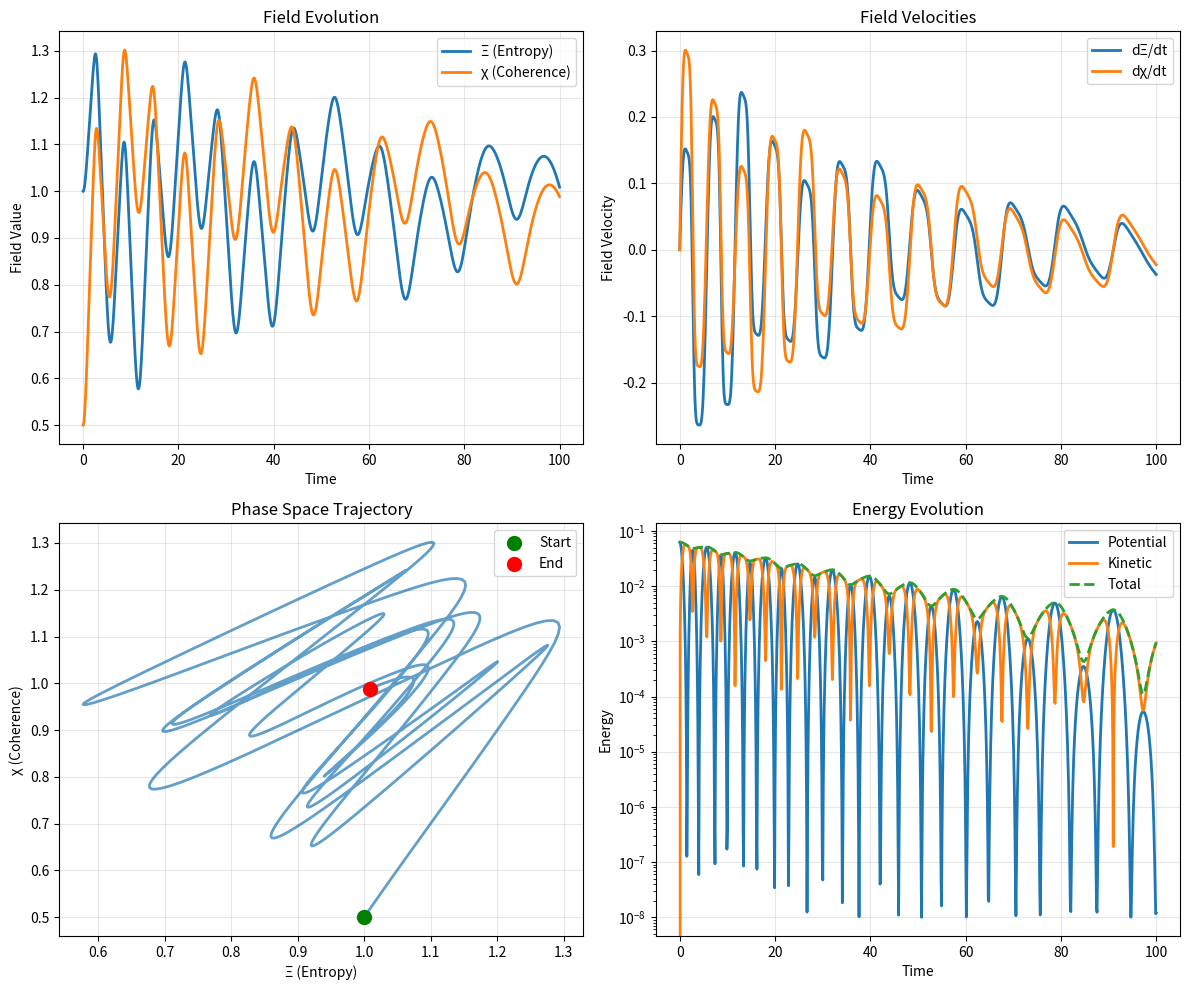
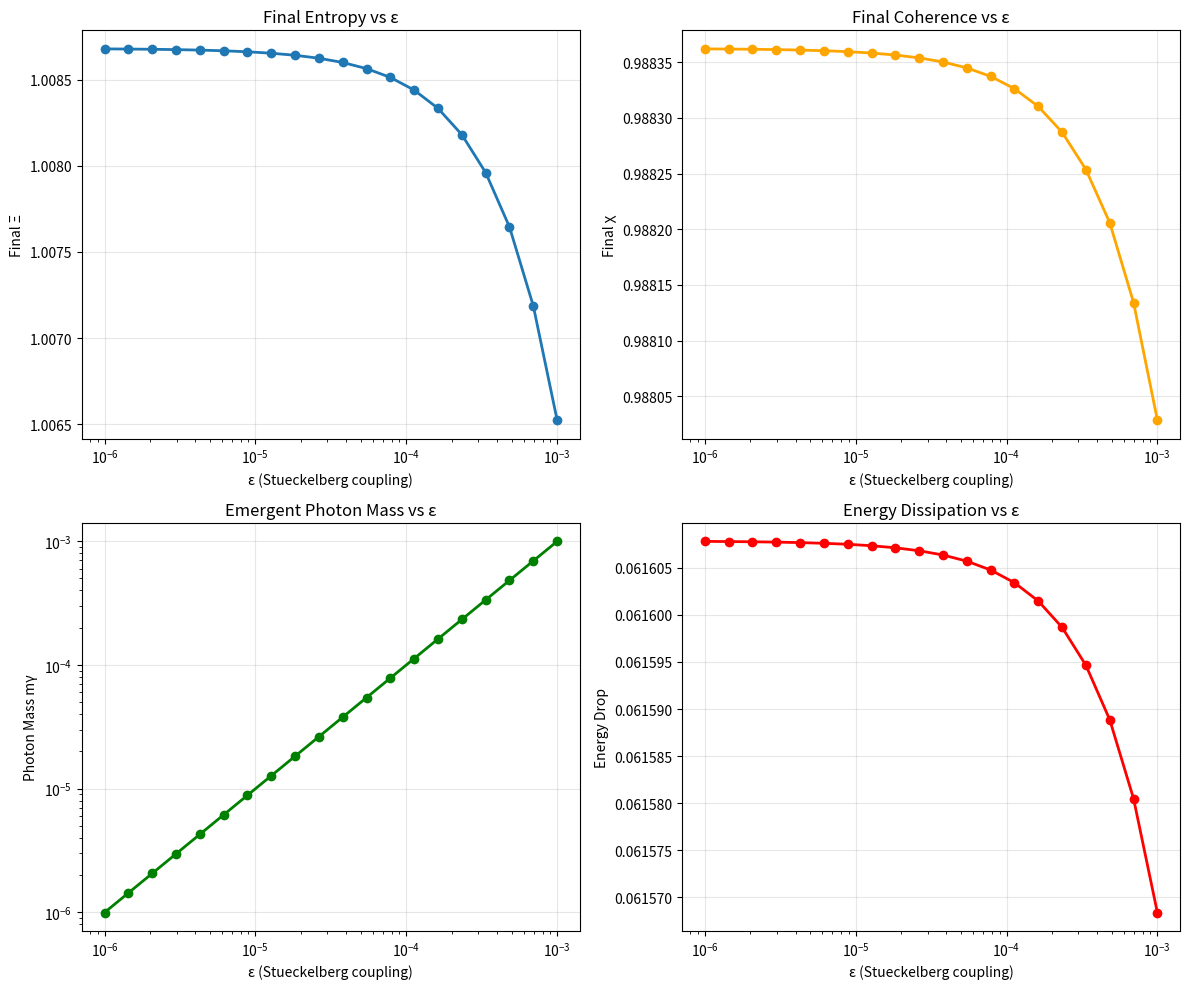
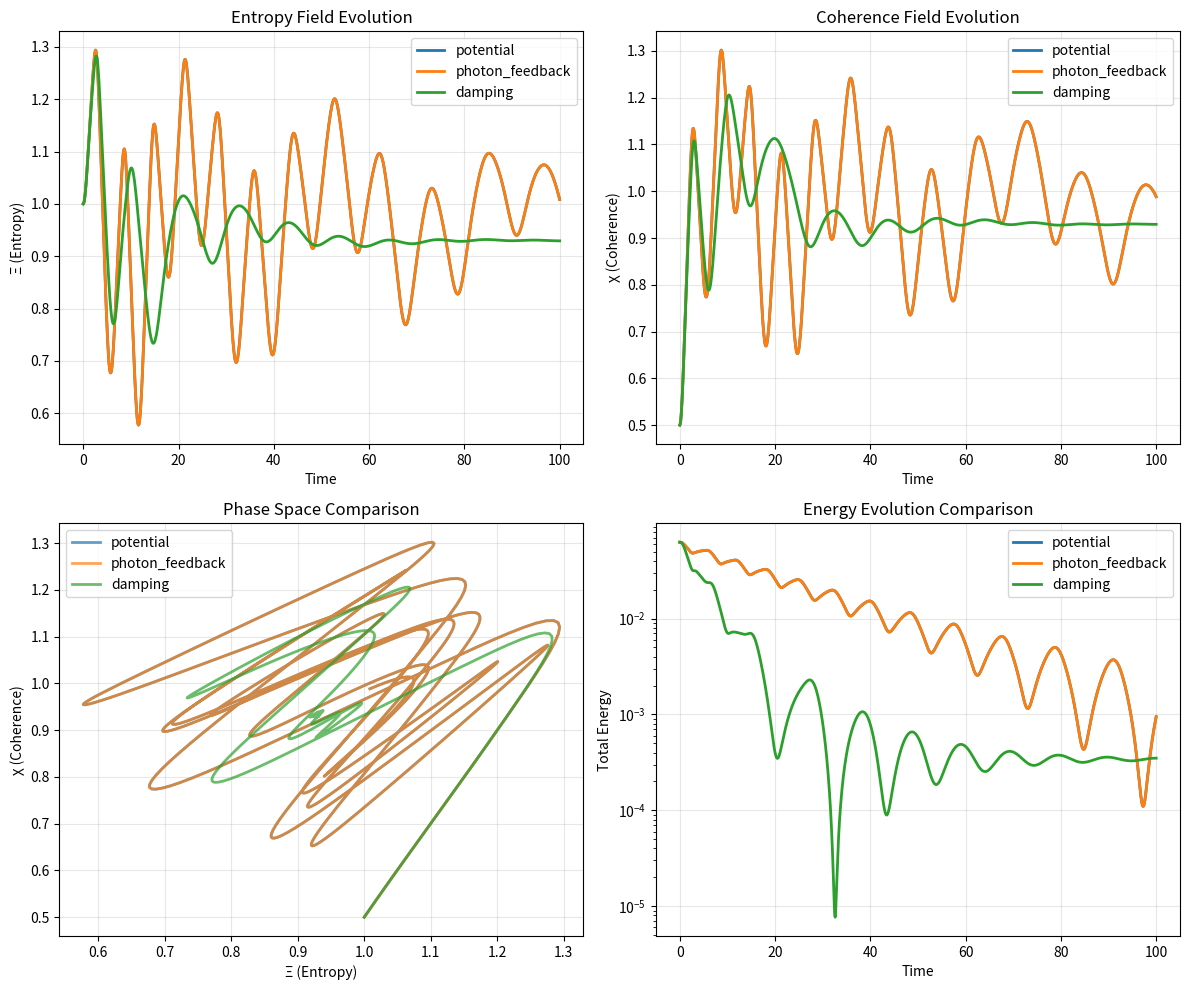

Write the Python code that produced these figures, in order.
import numpy as np
from scipy.integrate import solve_ivp
import matplotlib.pyplot as plt
import pandas as pd
from tqdm import tqdm

# Define XiChiSolver class inline
class XiChiSolver:
    def __init__(self):
        # Core parameters - SWEEP THESE
        self.epsilon = 1e-5      # Stueckelberg coupling - NOW USED!
        self.lambda_pot = 1.0    # Potential strength  
        self.Gamma = 1.0         # Coherence threshold
        self.delta = 0.01        # Smoothing parameter
        
        # Numerical parameters
        self.H = 0.01           # Hubble damping
        self.k = 0.1            # Wavevector
        
        # Coupling method (choose one)
        self.coupling_method = "potential"  # "potential", "photon_feedback", "damping"
        
    def potential_original(self, Xi, chi):
        """Original smooth potential from FINAL.pdf"""
        return self.lambda_pot * ((Xi * chi - self.Gamma)**2 + self.delta**2)**2
    
    def potential_gradient_original(self, Xi, chi):
        """Original gradient without epsilon coupling"""
        common = 4 * self.lambda_pot * (Xi * chi - self.Gamma) * ((Xi * chi - self.Gamma)**2 + self.delta**2)
        dV_dXi = common * chi
        dV_dchi = common * Xi
        return dV_dXi, dV_dchi
    
    def potential_with_epsilon(self, Xi, chi):
        """OPTION 1: Couple ε directly to coherence threshold"""
        # ε modulates the coherence scale - PHYSICALLY MOTIVATED
        effective_Gamma = self.Gamma * (1 + self.epsilon * Xi * chi)
        return self.lambda_pot * ((Xi * chi - effective_Gamma)**2 + self.delta**2)**2
    
    def potential_gradient_with_epsilon(self, Xi, chi):
        """Gradient for Option 1 coupling"""
        effective_Gamma = self.Gamma * (1 + self.epsilon * Xi * chi)
        common = 4 * self.lambda_pot * (Xi * chi - effective_Gamma) * ((Xi * chi - effective_Gamma)**2 + self.delta**2)
        
        # Derivatives include ε terms
        dGamma_dXi = self.Gamma * self.epsilon * chi
        dGamma_dchi = self.Gamma * self.epsilon * Xi
        
        dV_dXi = common * (chi - dGamma_dXi)
        dV_dchi = common * (Xi - dGamma_dchi)
        
        return dV_dXi, dV_dchi
    
    def photon_mass_feedback(self, Xi, chi):
        """OPTION 2: Photon mass energy density feedback"""
        m_gamma = self.epsilon * Xi * chi
        rho_gamma = 0.5 * m_gamma**2  # Energy in photon mass field
        return rho_gamma
    
    def field_equations_original(self, t, y):
        """Original equations without epsilon coupling"""
        Xi, chi, Xi_dot, chi_dot = y
        dV_dXi, dV_dchi = self.potential_gradient_original(Xi, chi)
        
        Xi_ddot = -3*self.H*Xi_dot - dV_dXi - self.k**2*Xi
        chi_ddot = -3*self.H*chi_dot - dV_dchi - self.k**2*chi
        
        return [Xi_dot, chi_dot, Xi_ddot, chi_ddot]
    
    def field_equations_potential_coupling(self, t, y):
        """OPTION 1: ε couples through potential"""
        Xi, chi, Xi_dot, chi_dot = y
        dV_dXi, dV_dchi = self.potential_gradient_with_epsilon(Xi, chi)
        
        Xi_ddot = -3*self.H*Xi_dot - dV_dXi - self.k**2*Xi
        chi_ddot = -3*self.H*chi_dot - dV_dchi - self.k**2*chi
        
        return [Xi_dot, chi_dot, Xi_ddot, chi_ddot]
    
    def field_equations_photon_feedback(self, t, y):
        """OPTION 2: ε couples through photon mass feedback"""
        Xi, chi, Xi_dot, chi_dot = y
        
        # Original potential gradient
        dV_dXi, dV_dchi = self.potential_gradient_original(Xi, chi)
        
        # Photon mass feedback terms
        m_gamma = self.epsilon * Xi * chi
        rho_gamma = 0.5 * m_gamma**2
        
        # Add photon mass derivatives to potential gradient
        dV_dXi += self.epsilon**2 * Xi * chi**2
        dV_dchi += self.epsilon**2 * Xi**2 * chi
        
        Xi_ddot = -3*self.H*Xi_dot - dV_dXi - self.k**2*Xi
        chi_ddot = -3*self.H*chi_dot - dV_dchi - self.k**2*chi
        
        return [Xi_dot, chi_dot, Xi_ddot, chi_ddot]
    
    def field_equations_damping_coupling(self, t, y):
        """OPTION 3: ε couples through damping terms"""
        Xi, chi, Xi_dot, chi_dot = y
        
        dV_dXi, dV_dchi = self.potential_gradient_original(Xi, chi)
        
        # ε-dependent effective masses and damping
        m_Xi_eff = 1.0 + self.epsilon * chi**2
        m_chi_eff = 1.0 + self.epsilon * Xi**2
        gamma_eff = 0.1 * (1 + self.epsilon * Xi * chi)
        
        Xi_ddot = -3*self.H*Xi_dot - gamma_eff * Xi_dot - m_Xi_eff * dV_dXi - self.k**2*Xi
        chi_ddot = -3*self.H*chi_dot - gamma_eff * chi_dot - m_chi_eff * dV_dchi - self.k**2*chi
        
        return [Xi_dot, chi_dot, Xi_ddot, chi_ddot]
    
    def get_field_equations(self):
        """Select the coupling method"""
        if self.coupling_method == "potential":
            return self.field_equations_potential_coupling
        elif self.coupling_method == "photon_feedback":
            return self.field_equations_photon_feedback
        elif self.coupling_method == "damping":
            return self.field_equations_damping_coupling
        else:
            return self.field_equations_original
    
    def solve(self, initial_conditions, t_span=(0, 100), n_points=1000):
        """Solve the field equations"""
        t_eval = np.linspace(t_span[0], t_span[1], n_points)
        field_eq = self.get_field_equations()
        
        solution = solve_ivp(field_eq, t_span, initial_conditions, 
                           t_eval=t_eval, method='RK45', rtol=1e-8)
        return solution
    
    def analyze_solution(self, sol):
        """Analyze simulation results"""
        Xi_final, chi_final = sol.y[0][-1], sol.y[1][-1]
        Xi_amp, chi_amp = np.max(np.abs(sol.y[0])), np.max(np.abs(sol.y[1]))
        
        # Calculate energies
        V_initial = self.potential_original(sol.y[0][0], sol.y[1][0])
        V_final = self.potential_original(Xi_final, chi_final)
        
        kinetic_initial = 0.5 * (sol.y[2][0]**2 + sol.y[3][0]**2)
        kinetic_final = 0.5 * (sol.y[2][-1]**2 + sol.y[3][-1]**2)
        
        E_initial = V_initial + kinetic_initial
        E_final = V_final + kinetic_final
        E_drop = E_initial - E_final
        
        # Photon mass
        m_gamma = self.epsilon * Xi_final * chi_final
        
        return {
            'epsilon': self.epsilon,
            'lambda_pot': self.lambda_pot,
            'Gamma': self.Gamma,
            'xi_amp': Xi_amp,
            'chi_amp': chi_amp,
            'xi_final': Xi_final,
            'chi_final': chi_final,
            'product': Xi_final * chi_final,
            'V_peak': V_initial,
            'V_final': V_final,
            'E_drop': E_drop,
            'm_gamma': m_gamma,
            'coupling_method': self.coupling_method
        }

def run_single_simulation():
    """Run a single simulation with default parameters"""
    print("Running single simulation with default parameters...")
    
    solver = XiChiSolver()
    solver.coupling_method = "potential"
    
    # Initial conditions: [Xi, chi, Xi_dot, chi_dot]
    initial_conditions = [1.0, 0.5, 0.0, 0.0]
    
    # Solve
    sol = solver.solve(initial_conditions, t_span=(0, 100), n_points=1000)
    
    # Analyze
    results = solver.analyze_solution(sol)
    
    # Print results
    print("\n=== Simulation Results ===")
    for key, value in results.items():
        print(f"{key}: {value}")
    
    # Plot
    fig, axes = plt.subplots(2, 2, figsize=(12, 10))
    
    # Xi and chi evolution
    axes[0, 0].plot(sol.t, sol.y[0], label='Ξ (Entropy)', linewidth=2)
    axes[0, 0].plot(sol.t, sol.y[1], label='χ (Coherence)', linewidth=2)
    axes[0, 0].set_xlabel('Time')
    axes[0, 0].set_ylabel('Field Value')
    axes[0, 0].set_title('Field Evolution')
    axes[0, 0].legend()
    axes[0, 0].grid(True, alpha=0.3)
    
    # Field velocities
    axes[0, 1].plot(sol.t, sol.y[2], label='dΞ/dt', linewidth=2)
    axes[0, 1].plot(sol.t, sol.y[3], label='dχ/dt', linewidth=2)
    axes[0, 1].set_xlabel('Time')
    axes[0, 1].set_ylabel('Field Velocity')
    axes[0, 1].set_title('Field Velocities')
    axes[0, 1].legend()
    axes[0, 1].grid(True, alpha=0.3)
    
    # Phase space: Xi vs chi
    axes[1, 0].plot(sol.y[0], sol.y[1], linewidth=2, alpha=0.7)
    axes[1, 0].scatter(sol.y[0][0], sol.y[1][0], c='green', s=100, label='Start', zorder=5)
    axes[1, 0].scatter(sol.y[0][-1], sol.y[1][-1], c='red', s=100, label='End', zorder=5)
    axes[1, 0].set_xlabel('Ξ (Entropy)')
    axes[1, 0].set_ylabel('χ (Coherence)')
    axes[1, 0].set_title('Phase Space Trajectory')
    axes[1, 0].legend()
    axes[1, 0].grid(True, alpha=0.3)
    
    # Energy evolution
    V = np.array([solver.potential_original(sol.y[0][i], sol.y[1][i]) for i in range(len(sol.t))])
    KE = 0.5 * (sol.y[2]**2 + sol.y[3]**2)
    E_total = V + KE
    
    axes[1, 1].plot(sol.t, V, label='Potential', linewidth=2)
    axes[1, 1].plot(sol.t, KE, label='Kinetic', linewidth=2)
    axes[1, 1].plot(sol.t, E_total, label='Total', linewidth=2, linestyle='--')
    axes[1, 1].set_xlabel('Time')
    axes[1, 1].set_ylabel('Energy')
    axes[1, 1].set_title('Energy Evolution')
    axes[1, 1].legend()
    axes[1, 1].grid(True, alpha=0.3)
    axes[1, 1].set_yscale('log')
    
    plt.tight_layout()
    plt.savefig('xichi_single_simulation.png', dpi=300, bbox_inches='tight')
    print("\nPlot saved as 'xichi_single_simulation.png'")
    plt.show()
    
    return sol, results

def run_epsilon_sweep():
    """Sweep over epsilon values"""
    print("\nRunning epsilon sweep...")
    
    epsilon_values = np.logspace(-6, -3, 20)  # 1e-6 to 1e-3
    results_list = []
    
    initial_conditions = [1.0, 0.5, 0.0, 0.0]
    
    for eps in tqdm(epsilon_values, desc="Epsilon sweep"):
        solver = XiChiSolver()
        solver.epsilon = eps
        solver.coupling_method = "potential"
        
        sol = solver.solve(initial_conditions, t_span=(0, 100), n_points=500)
        results = solver.analyze_solution(sol)
        results_list.append(results)
    
    df = pd.DataFrame(results_list)
    
    # Plot results
    fig, axes = plt.subplots(2, 2, figsize=(12, 10))
    
    axes[0, 0].semilogx(df['epsilon'], df['xi_final'], 'o-', linewidth=2)
    axes[0, 0].set_xlabel('ε (Stueckelberg coupling)')
    axes[0, 0].set_ylabel('Final Ξ')
    axes[0, 0].set_title('Final Entropy vs ε')
    axes[0, 0].grid(True, alpha=0.3)
    
    axes[0, 1].semilogx(df['epsilon'], df['chi_final'], 'o-', linewidth=2, color='orange')
    axes[0, 1].set_xlabel('ε (Stueckelberg coupling)')
    axes[0, 1].set_ylabel('Final χ')
    axes[0, 1].set_title('Final Coherence vs ε')
    axes[0, 1].grid(True, alpha=0.3)
    
    axes[1, 0].loglog(df['epsilon'], df['m_gamma'], 'o-', linewidth=2, color='green')
    axes[1, 0].set_xlabel('ε (Stueckelberg coupling)')
    axes[1, 0].set_ylabel('Photon Mass mγ')
    axes[1, 0].set_title('Emergent Photon Mass vs ε')
    axes[1, 0].grid(True, alpha=0.3)
    
    axes[1, 1].semilogx(df['epsilon'], df['E_drop'], 'o-', linewidth=2, color='red')
    axes[1, 1].set_xlabel('ε (Stueckelberg coupling)')
    axes[1, 1].set_ylabel('Energy Drop')
    axes[1, 1].set_title('Energy Dissipation vs ε')
    axes[1, 1].grid(True, alpha=0.3)
    
    plt.tight_layout()
    plt.savefig('xichi_epsilon_sweep.png', dpi=300, bbox_inches='tight')
    print("\nPlot saved as 'xichi_epsilon_sweep.png'")
    plt.show()
    
    # Save data
    df.to_csv('epsilon_sweep_results.csv', index=False)
    print("Data saved as 'epsilon_sweep_results.csv'")
    
    return df

def compare_coupling_methods():
    """Compare different coupling methods"""
    print("\nComparing coupling methods...")
    
    methods = ["potential", "photon_feedback", "damping"]
    initial_conditions = [1.0, 0.5, 0.0, 0.0]
    
    fig, axes = plt.subplots(2, 2, figsize=(12, 10))
    
    for method in methods:
        solver = XiChiSolver()
        solver.coupling_method = method
        solver.epsilon = 1e-4
        
        sol = solver.solve(initial_conditions, t_span=(0, 100), n_points=1000)
        
        axes[0, 0].plot(sol.t, sol.y[0], label=f'{method}', linewidth=2)
        axes[0, 1].plot(sol.t, sol.y[1], label=f'{method}', linewidth=2)
        axes[1, 0].plot(sol.y[0], sol.y[1], label=f'{method}', linewidth=2, alpha=0.7)
        
        # Energy
        V = np.array([solver.potential_original(sol.y[0][i], sol.y[1][i]) for i in range(len(sol.t))])
        KE = 0.5 * (sol.y[2]**2 + sol.y[3]**2)
        E_total = V + KE
        axes[1, 1].plot(sol.t, E_total, label=f'{method}', linewidth=2)
    
    axes[0, 0].set_xlabel('Time')
    axes[0, 0].set_ylabel('Ξ (Entropy)')
    axes[0, 0].set_title('Entropy Field Evolution')
    axes[0, 0].legend()
    axes[0, 0].grid(True, alpha=0.3)
    
    axes[0, 1].set_xlabel('Time')
    axes[0, 1].set_ylabel('χ (Coherence)')
    axes[0, 1].set_title('Coherence Field Evolution')
    axes[0, 1].legend()
    axes[0, 1].grid(True, alpha=0.3)
    
    axes[1, 0].set_xlabel('Ξ (Entropy)')
    axes[1, 0].set_ylabel('χ (Coherence)')
    axes[1, 0].set_title('Phase Space Comparison')
    axes[1, 0].legend()
    axes[1, 0].grid(True, alpha=0.3)
    
    axes[1, 1].set_xlabel('Time')
    axes[1, 1].set_ylabel('Total Energy')
    axes[1, 1].set_title('Energy Evolution Comparison')
    axes[1, 1].legend()
    axes[1, 1].grid(True, alpha=0.3)
    axes[1, 1].set_yscale('log')
    
    plt.tight_layout()
    plt.savefig('xichi_coupling_comparison.png', dpi=300, bbox_inches='tight')
    print("\nPlot saved as 'xichi_coupling_comparison.png'")
    plt.show()

if __name__ == "__main__":
    print("=" * 60)
    print("Xi-Chi Field Dynamics Simulation")
    print("=" * 60)
    
    # Run single simulation
    sol, results = run_single_simulation()
    
    # Run epsilon sweep
    df_sweep = run_epsilon_sweep()
    
    # Compare coupling methods
    compare_coupling_methods()
    
    print("\n" + "=" * 60)
    print("All simulations complete!")
    print("=" * 60)
